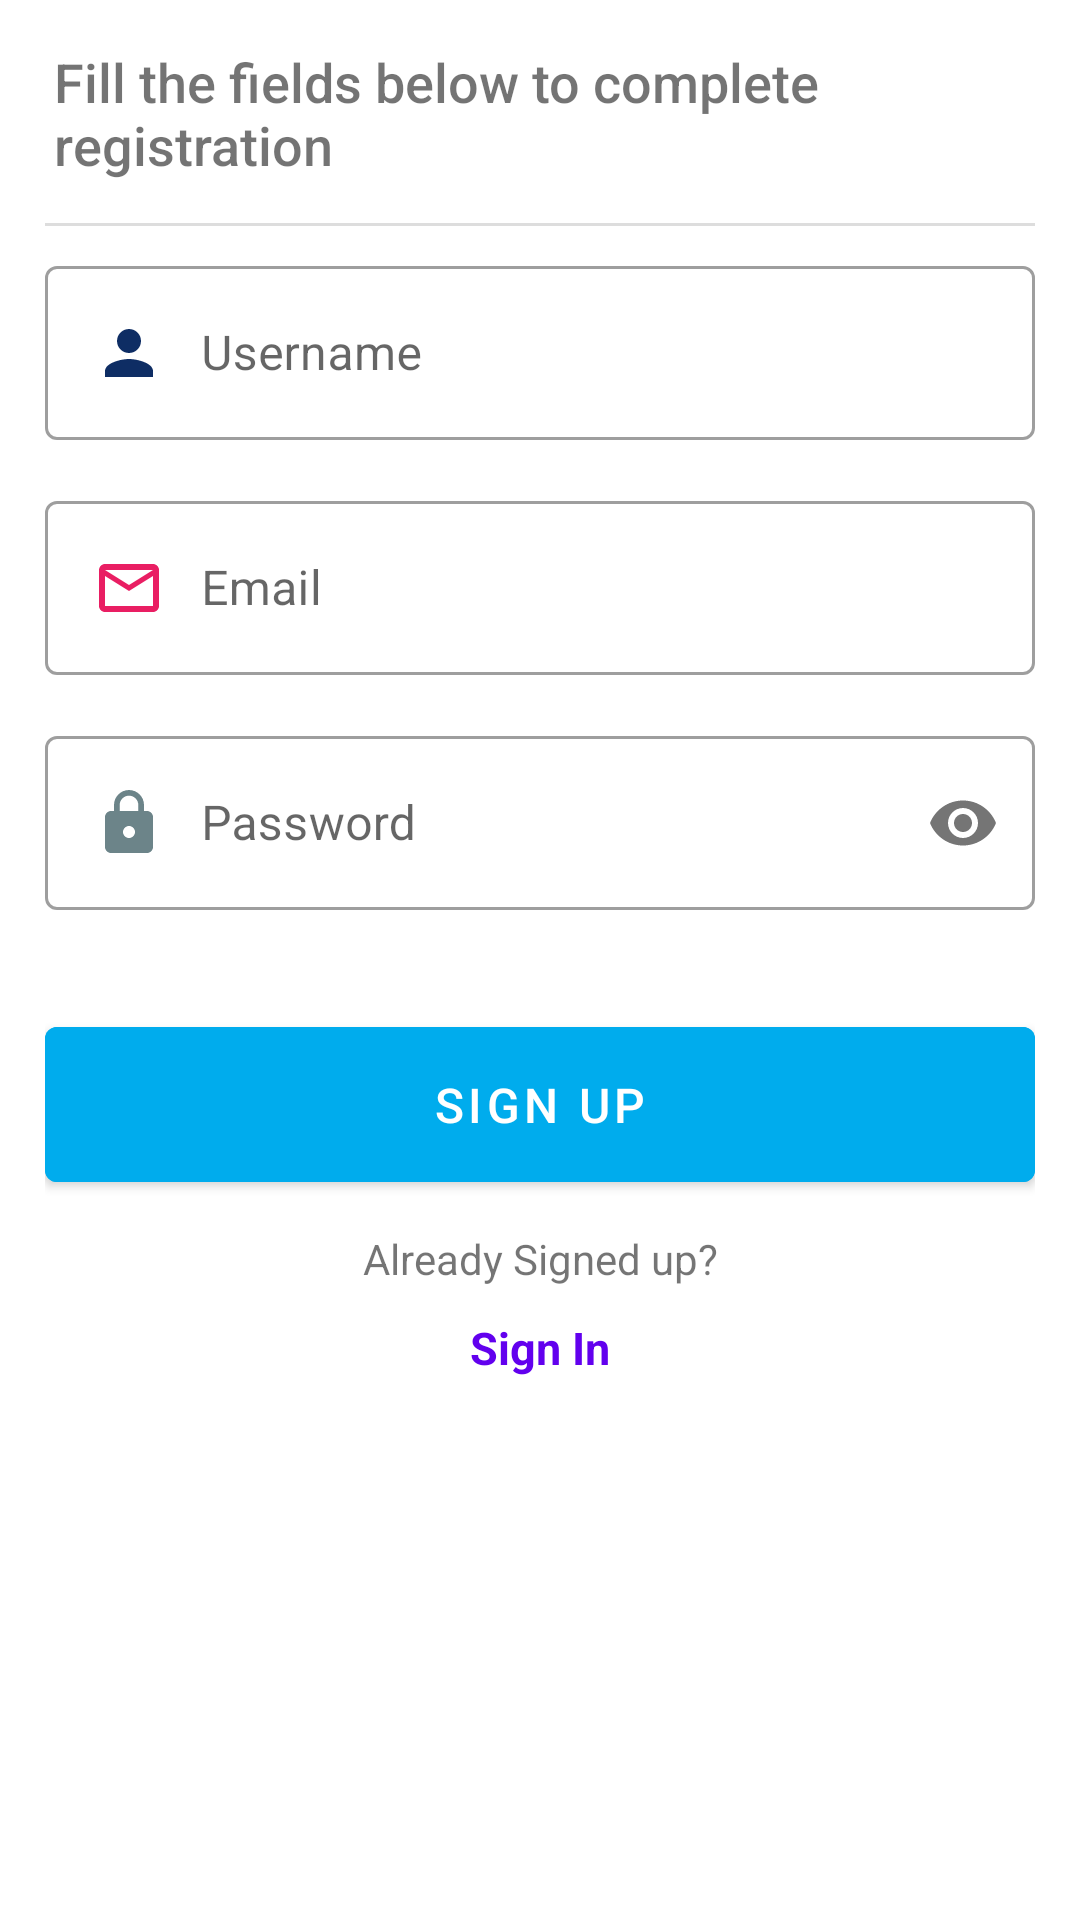

Write the Android layout XML for this screen, with the resource values it uses.
<!-- AndroidManifest.xml: application theme Theme.CovidVaccinationCentersLocator -->
<!-- res/layout/activity_sign_up.xml -->
<?xml version="1.0" encoding="utf-8"?>
<LinearLayout
    android:orientation="vertical"
    android:padding="15dp"
    android:focusable="true"
    android:focusableInTouchMode="true"
    xmlns:android="http://schemas.android.com/apk/res/android"
    xmlns:app="http://schemas.android.com/apk/res-auto"
    xmlns:tools="http://schemas.android.com/tools"
    android:layout_width="match_parent"
    android:layout_height="wrap_content"
    tools:context=".Authentication.SignUp">

    <TextView
        android:layout_width="match_parent"
        android:layout_height="wrap_content"
        android:text="Fill the fields below to complete registration"
        android:textColor="@color/greySecondary"
        style="@style/TextAppearance.AppCompat.Title"
        android:layout_marginBottom="4dp"
        android:layout_marginLeft="3dp"
        android:layout_marginRight="3dp"
        android:textSize="18sp">

    </TextView>

    <View
        android:layout_width="match_parent"
        android:layout_height="1dp"
        android:layout_marginTop="10dp"
        android:background="#ddd"
        android:layout_marginBottom="8dp">

    </View>

    <com.google.android.material.textfield.TextInputLayout
        android:layout_width="match_parent"
        android:layout_height="wrap_content"
        android:hint="Username"
        android:layout_marginBottom="15dp"
        android:id="@+id/layout_signUpName"
        style="@style/Widget.MaterialComponents.TextInputLayout.OutlinedBox">

        <com.google.android.material.textfield.TextInputEditText
            android:layout_width="match_parent"
            android:layout_height="wrap_content"
            android:drawablePadding="12dp"
            android:drawableStart="@drawable/ic_baseline_person_24"
            android:inputType="textPersonName"
            android:id="@+id/signup_name"
            android:drawableLeft="@drawable/ic_baseline_person_24">

        </com.google.android.material.textfield.TextInputEditText>

    </com.google.android.material.textfield.TextInputLayout>

    <com.google.android.material.textfield.TextInputLayout
        android:layout_width="match_parent"
        android:layout_height="wrap_content"
        android:hint="Email"
        android:layout_marginBottom="15dp"
        android:id="@+id/layout_signInMail"
        style="@style/Widget.MaterialComponents.TextInputLayout.OutlinedBox">

        <com.google.android.material.textfield.TextInputEditText
            android:layout_width="match_parent"
            android:layout_height="wrap_content"
            android:drawableStart="@drawable/ic_baseline_mail_outline_24"
            android:drawablePadding="12dp"
            android:inputType="textEmailAddress"
            android:id="@+id/signup_email"
            android:drawableLeft="@drawable/ic_baseline_mail_outline_24">

        </com.google.android.material.textfield.TextInputEditText>

    </com.google.android.material.textfield.TextInputLayout>

    <com.google.android.material.textfield.TextInputLayout
        android:layout_width="match_parent"
        android:layout_height="wrap_content"
        android:hint="Password"
        android:layout_marginBottom="15dp"
        android:id="@+id/layout_signUpPass"
        app:passwordToggleEnabled="true"
        style="@style/Widget.MaterialComponents.TextInputLayout.OutlinedBox">

        <com.google.android.material.textfield.TextInputEditText
            android:layout_width="match_parent"
            android:layout_height="wrap_content"
            android:drawablePadding="12dp"
            android:drawableStart="@drawable/ic_baseline_lock_24"
            android:inputType="textPassword"
            android:id="@+id/signup_password">

        </com.google.android.material.textfield.TextInputEditText>

    </com.google.android.material.textfield.TextInputLayout>

    <com.google.android.material.button.MaterialButton
        android:layout_width="match_parent"
        android:layout_height="wrap_content"
        android:layout_gravity="center"
        android:layout_marginTop="18dp"
        android:textColor="@color/colorWhite"
        android:backgroundTint="@color/colorTwitter"
        android:padding="15dp"
        android:theme="@style/AppTheme.Material"
        android:paddingLeft="20dp"
        android:paddingRight="20dp"
        android:text="Sign Up"
        android:textSize="16sp"
        android:id="@+id/btnSignUp">

    </com.google.android.material.button.MaterialButton>

    <TextView
        android:layout_width="match_parent"
        android:layout_height="wrap_content"
        android:text="Already Signed up?"
        android:textAlignment="center"
        android:gravity="center_horizontal"
        android:paddingTop="10dp"
        >

    </TextView>

    <TextView
        android:layout_width="match_parent"
        android:layout_height="wrap_content"
        android:text="Sign In"
        android:textAlignment="center"
        android:gravity="center_horizontal"
        android:paddingTop="10dp"
        android:id="@+id/tvSignIn"
        android:clickable="true"
        android:focusable="true"
        android:textSize="15sp"
        android:textColor="@color/design_default_color_primary"
        android:textStyle="bold">

    </TextView>






</LinearLayout>
<!-- resources referenced by this layout -->
<resources>
  <color name="colorTwitter">#00ACED</color>
  <color name="colorWhite">#ffffff</color>
  <color name="greySecondary">#8B000000</color>
  <!-- drawable ic_baseline_lock_24 (drawable-v24) -->
  <vector android:height="24dp" android:tint="#6C8489"
      android:viewportHeight="24" android:viewportWidth="24"
      android:width="24dp" xmlns:android="http://schemas.android.com/apk/res/android">
      <path android:fillColor="@android:color/white" android:pathData="M18,8h-1L17,6c0,-2.76 -2.24,-5 -5,-5S7,3.24 7,6v2L6,8c-1.1,0 -2,0.9 -2,2v10c0,1.1 0.9,2 2,2h12c1.1,0 2,-0.9 2,-2L20,10c0,-1.1 -0.9,-2 -2,-2zM12,17c-1.1,0 -2,-0.9 -2,-2s0.9,-2 2,-2 2,0.9 2,2 -0.9,2 -2,2zM15.1,8L8.9,8L8.9,6c0,-1.71 1.39,-3.1 3.1,-3.1 1.71,0 3.1,1.39 3.1,3.1v2z"/>
  </vector>
  <!-- drawable ic_baseline_mail_outline_24 (drawable-v24) -->
  <vector android:height="24dp" android:tint="#E91E63"
      android:viewportHeight="24" android:viewportWidth="24"
      android:width="24dp" xmlns:android="http://schemas.android.com/apk/res/android">
      <path android:fillColor="@android:color/white" android:pathData="M20,4L4,4c-1.1,0 -1.99,0.9 -1.99,2L2,18c0,1.1 0.9,2 2,2h16c1.1,0 2,-0.9 2,-2L22,6c0,-1.1 -0.9,-2 -2,-2zM20,18L4,18L4,8l8,5 8,-5v10zM12,11L4,6h16l-8,5z"/>
  </vector>
  <!-- drawable ic_baseline_person_24 (drawable) -->
  <vector android:height="24dp" android:tint="#0E2D64"
      android:viewportHeight="24" android:viewportWidth="24"
      android:width="24dp" xmlns:android="http://schemas.android.com/apk/res/android">
      <path android:fillColor="@android:color/white" android:pathData="M12,12c2.21,0 4,-1.79 4,-4s-1.79,-4 -4,-4 -4,1.79 -4,4 1.79,4 4,4zM12,14c-2.67,0 -8,1.34 -8,4v2h16v-2c0,-2.66 -5.33,-4 -8,-4z"/>
  </vector>
  <style name="AppTheme.Material" parent="Theme.MaterialComponents" />
  <style name="Theme.CovidVaccinationCentersLocator" parent="Theme.MaterialComponents.Light.DarkActionBar">
          
  
          <item name="colorPrimary">#6200EE</item>
          <item name="colorPrimaryVariant">#3700B3</item>
          <item name="colorOnPrimary">#03DAC5</item>
          
          <item name="colorSecondary">#ffffff</item>
          <item name="colorSecondaryVariant">#f5f7f9</item>
          <item name="colorOnSecondary">#f5f7f9</item>
          
          <item name="android:statusBarColor" tools:targetApi="l">?attr/colorPrimaryVariant</item>
          
      </style>
</resources>
